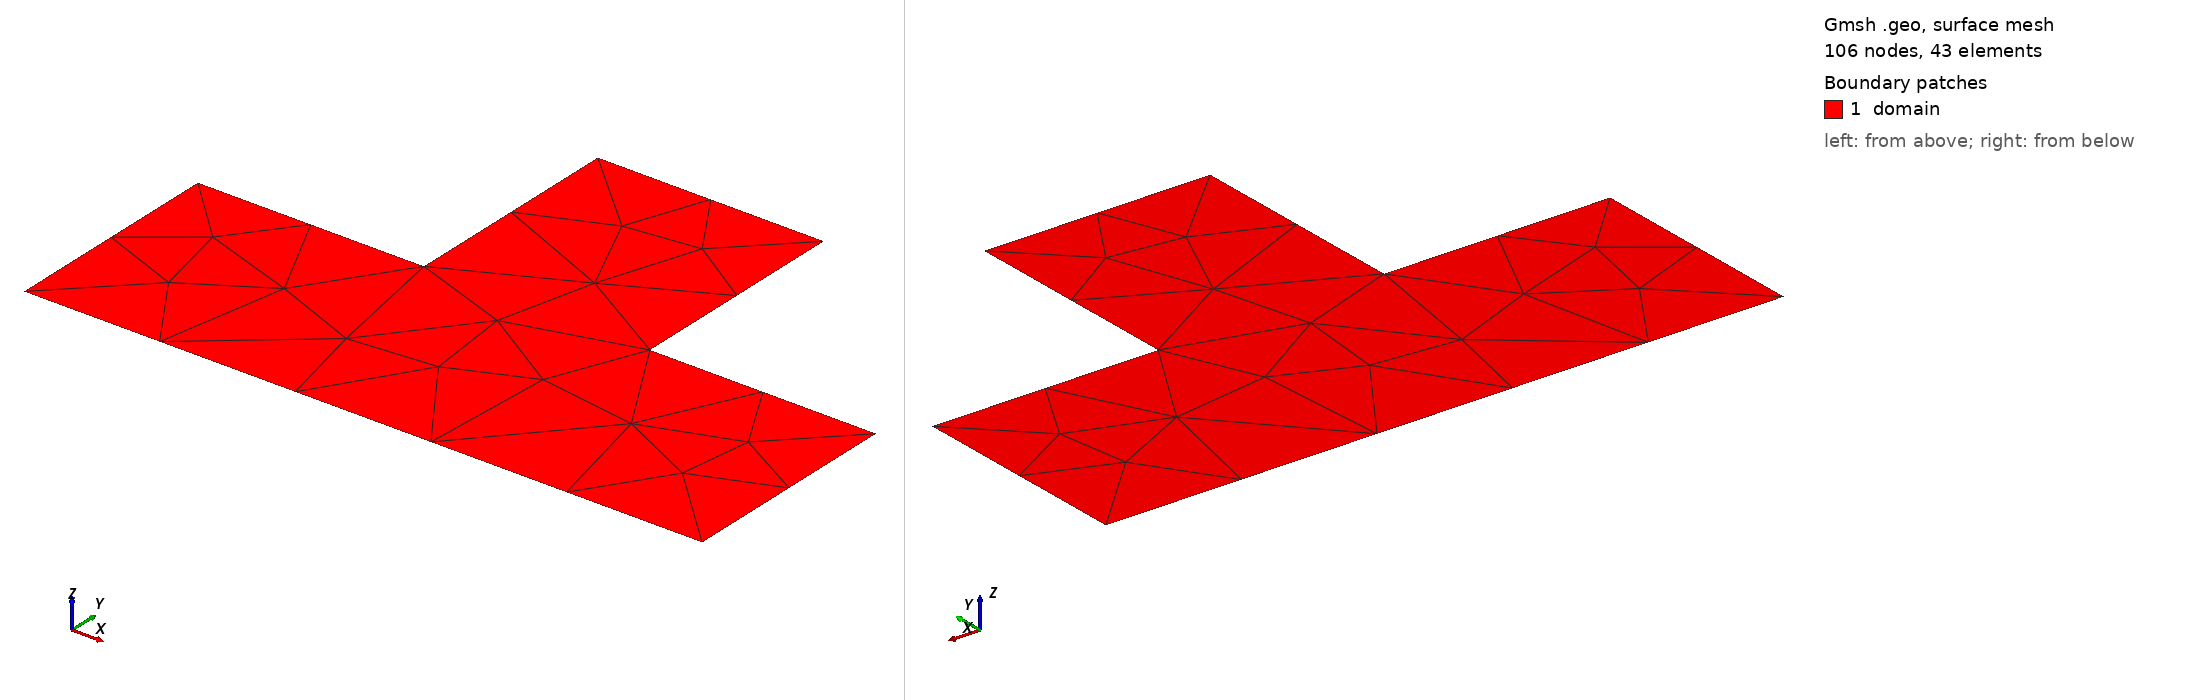

Gmsh geometry script, surface-meshed: 106 nodes, 43 surface elements. Boundary patches (legend numbers): 1 domain. Left view from above one corner, right view from below the opposite corner. Legend entries are the model's physical surfaces. The drawing asked Gmsh for element sizes between 1% and 20% of the model's largest extent; the script's own settings can give other sizes.

=== mode_test.geo (drawn) ===
// 2D cantilever domain for Gmsh
// Shape:
// (0,0) -> (L,0) -> (L,H) -> (0,H)

SetFactory("Built-in");

// Geometry parameters
L  = 0.5;   // total length in x
lc = 0.8;  // target mesh size

// Points
Point(1) = {0, 0, 0, lc};
Point(2) = {3*L, 0, 0, lc};
Point(3) = {3*L, L, 0, lc};
Point(4) = {2*L, L, 0, lc};
Point(5) = {2*L, 2*L, 0, lc};
Point(6) = {L, 2*L, 0, lc};
Point(7) = {L, L, 0, lc};
Point(8) = {0, L, 0, lc};

// Boundary lines
Line(1) = {1, 2}; // bottom
Line(2) = {2, 3}; // right
Line(3) = {3, 4}; // top
Line(4) = {4, 5}; // left
Line(5) = {5, 6};
Line(6) = {6, 7};
Line(7) = {7, 8};
Line(8) = {8, 1};

// Surface
Curve Loop(1) = {1, 2, 3, 4, 5, 6, 7, 8};
Plane Surface(1) = {1};

// Physical groups for FEM/FEniCS
Physical Curve("bottom")         = {1}; // P1->P2: y=0,  base bottom
Physical Curve("right")          = {2}; // P2->P3: x=3L, outer right wall
Physical Curve("shoulder_right") = {3}; // P3->P4: y=L,  right ledge
Physical Curve("web_right")      = {4}; // P4->P5: x=2L, right side of web
Physical Curve("top")            = {5}; // P5->P6: y=2L, top of web
Physical Curve("web_left")       = {6}; // P6->P7: x=L,  left side of web
Physical Curve("shoulder_left")  = {7}; // P7->P8: y=L,  left ledge
Physical Curve("left")           = {8}; // P8->P1: x=0,  outer left wall
Physical Surface("domain") = {1};

// Mesh options
Mesh.Algorithm = 6; // Frontal-Delaunay for 2D
Mesh.ElementOrder = 2; // T6 triangles
Mesh.SecondOrderLinear = 1;
Mesh.MshFileVersion = 4.1;
